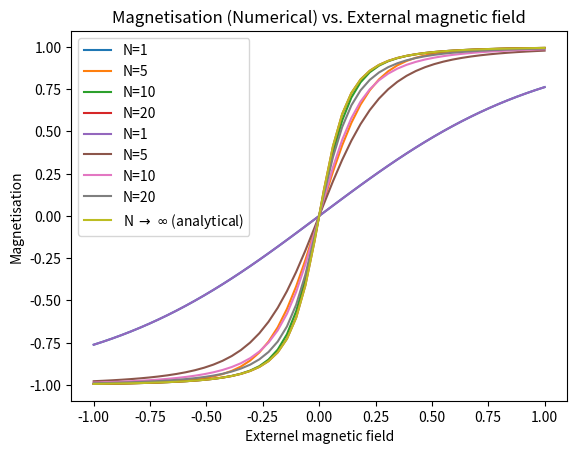

Here is the Python script that generated this plot:
"""
[redacted]
THIS IS A STANDALONE CODE!
"""

#libraries
import numpy as np
import itertools
import matplotlib.pyplot as plt

#parameters
J = 1
T = 1
ext = np.linspace(-1., 1., 50) #equally spaced values between -1 and 1 for the external magnetic field

#set total number of lattice points (N)
#N = 5 #fixed N - removed in final push
N = np.array([1, 5, 10, 20]) #considering 4 different values for N
Ninf = 500 #large N limit for the analytical calculation
#important remark: larges values of Ninf (even Ninf = 1000) results in NaN values for magnetisation.
#this needs to be investigated!

#functions
def ham(spins, h = 0):
    """"Given all possible spin states,
    this function returns an array containing the correspoding energies"""
    n = len(spins[0])
    Ha = -J*np.sum(spins[:,:n-1]*spins[:,1:], axis=1) - h*np.sum(spins, axis=1)
    return Ha

def partition(hamiltonian):
    """Given an array of energy of all possible spin states,
    this function returns the partition function"""
    Z = np.sum(np.exp(-1*hamiltonian/T))
    return Z

def mag_exact(N, h):
    """This function returns the analytical value of magnetisation,
    for a given number of lattice points and external field.
[redacted] """
    return T*np.sinh(h/T)*( (np.sqrt(np.sinh(h/T)**2 + np.exp(-4*J/T)) + np.cosh(h/T))**N - (np.cosh(h/T) - np.sqrt(np.sinh(h/T)**2 + np.exp(-4*J/T)))**N ) \
 /( np.sqrt(np.sinh(h/T)**2 + np.exp(-4*J/T))* ((np.sqrt(np.sinh(h/T)**2 + np.exp(-4*J/T)) + np.cosh(h/T))**N + (np.cosh(h/T) - np.sqrt(np.sinh(h/T)**2 + np.exp(-4*J/T)))**N ) ) 


#magnetisation - numerical calculations
mag = np.zeros([len(N), len(ext)]) #create a zero matrix to store magnetisation values
for j in range(len(N)):
    #generate all possible spin states for the particular N
    spinstates = np.array([list(i) for i in itertools.product([-1, 1], repeat=N[j])])
    #calculate average spin
    avgspin = np.sum(spinstates, axis = 1)/N[j]
    #iterate over different values of the external field for a particular value of N
    for i in range(len(ext)):
        #calculate the energy of each state
        energy = ham(spinstates, ext[i]) #we have an array containing the energy corresponding to each state
        #calculate the probability of each state    
        probability = np.exp(-1*energy/T)/partition(energy)
        #sanity check below - removed in final push
        #print("Sanity Check: Total probability = ", np.sum(probability))
        mag[j, i] = np.sum(avgspin*probability) #every row contains the magnetisation values for a particular N

#magnetisation - analytical calucations
mag2 = np.zeros([len(N), len(ext)])
for j in range(len(N)):
    for i in range(len(ext)):
        mag2[j, i] = mag_exact(N[j], ext[i])

#magnetisation - analytical large N limit
maginf = np.zeros([len(ext)])
for i in range(len(ext)):
    maginf[i] = mag_exact(Ninf, ext[i])

#plots
#analytical results
for i in range(len(N)):
    plt.plot(ext, mag2[i], label=f'N={N[i]}')
    plt.legend()
plt.xlabel('Externel magnetic field')
plt.ylabel('Magnetisation')
plt.title('Magnetisation (Analytical) vs. External magnetic field')
plt.show()

#numerical results
for i in range(len(N)):
    plt.plot(ext, mag[i], label=f'N={N[i]}')
    plt.legend()
plt.plot(ext, maginf, label='N $\\to$ $\\infty$ (analytical)')
plt.legend()
plt.xlabel('Externel magnetic field')
plt.ylabel('Magnetisation')
plt.title('Magnetisation (Numerical) vs. External magnetic field')
plt.show()